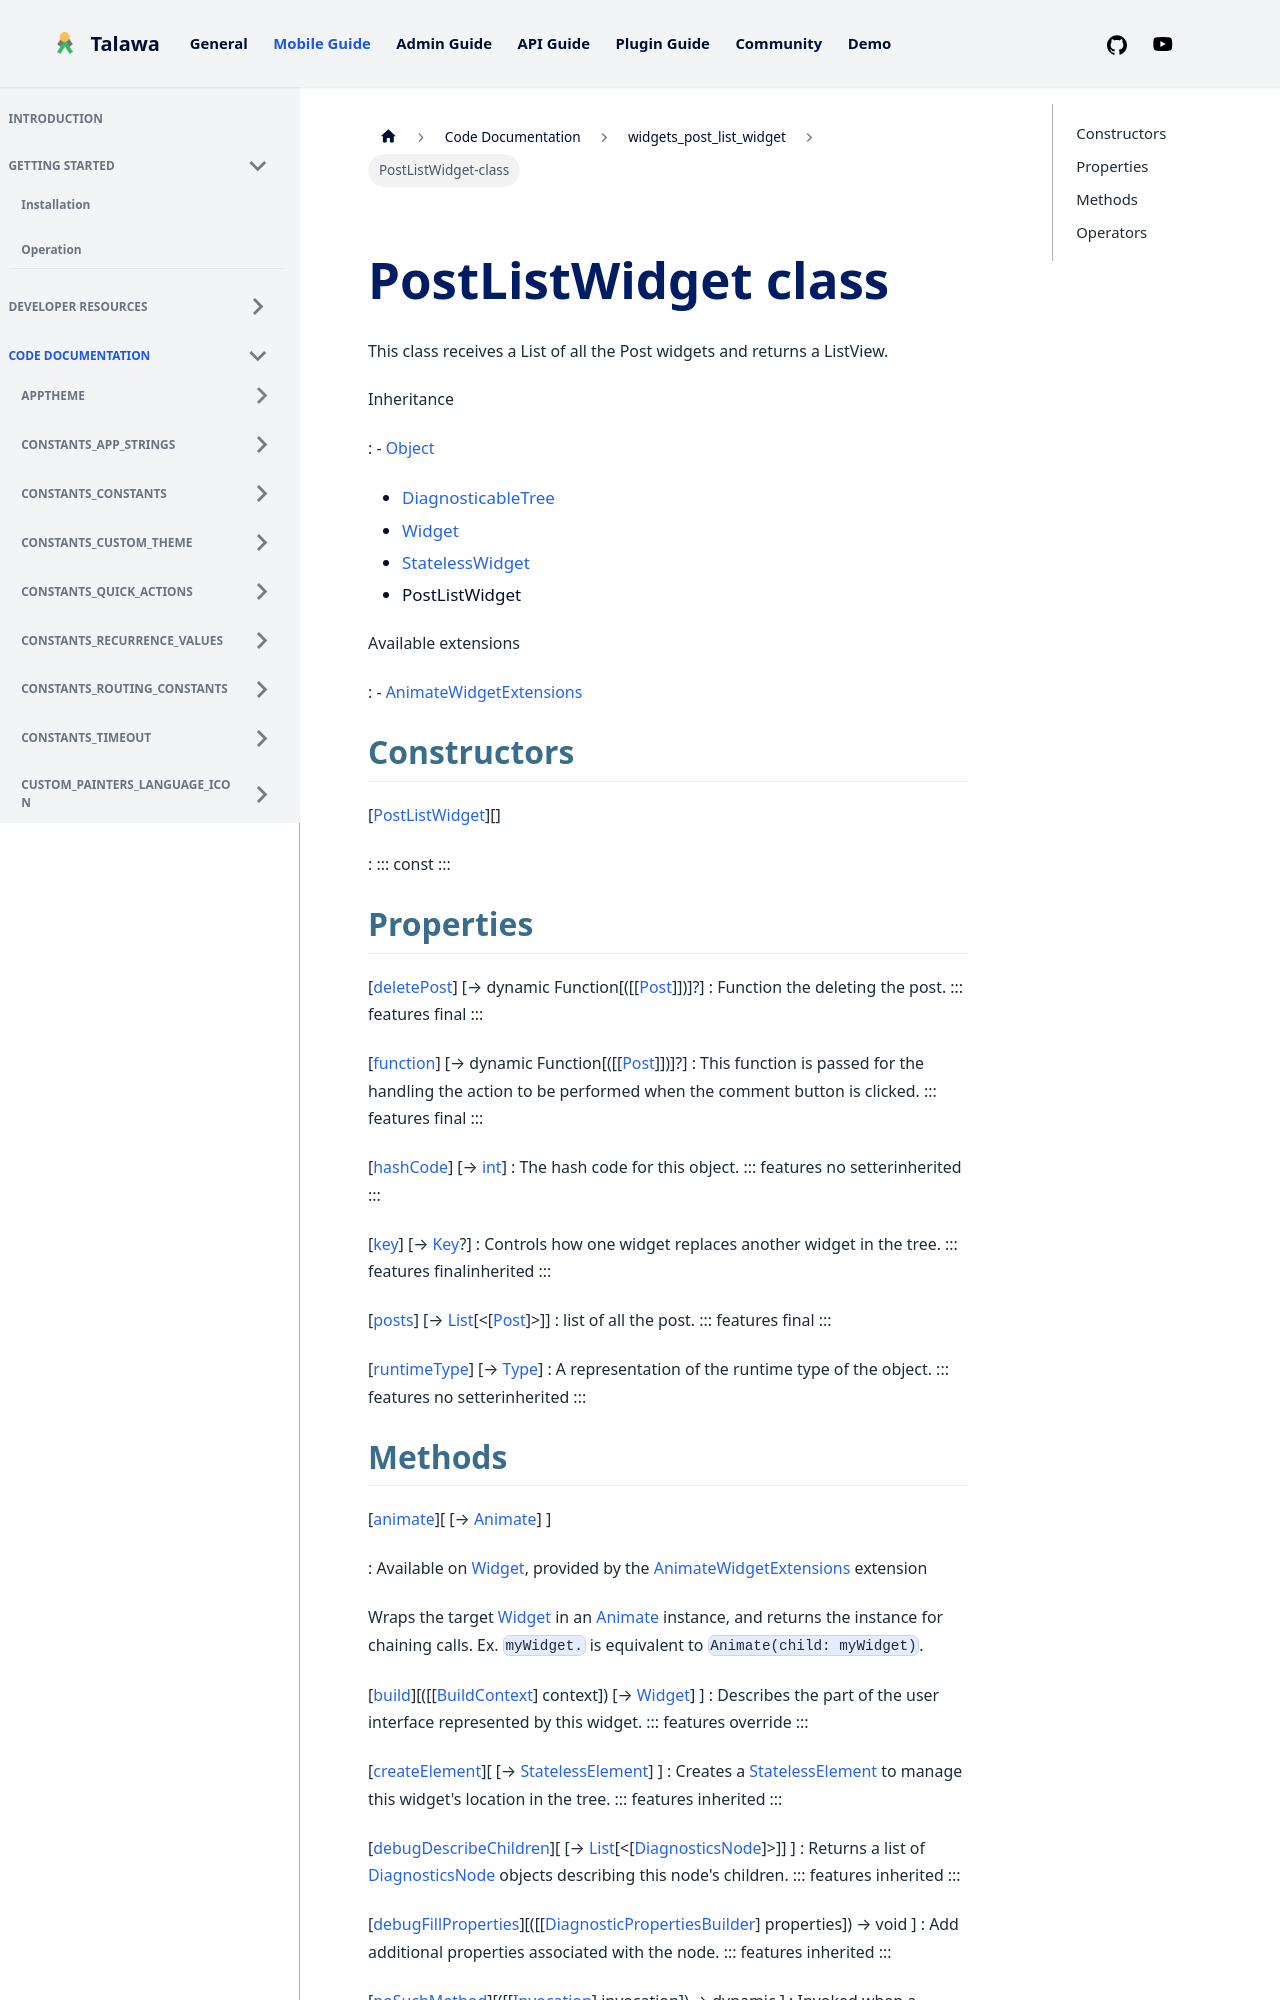

repository: PalisadoesFoundation/talawa · page: docs/auto-docs/widgets_post_list_widget/PostListWidget-class/index.html · generator: docusaurus


<div>

# PostListWidget class

</div>


This class receives a List of all the Post widgets and returns a
ListView.




Inheritance

:   -   [Object](https://api.flutter.dev/flutter/dart-core/Object-class.html)
    -   [DiagnosticableTree](https://api.flutter.dev/flutter/foundation/DiagnosticableTree-class.html)
    -   [Widget](https://api.flutter.dev/flutter/widgets/Widget-class.html)
    -   [StatelessWidget](https://api.flutter.dev/flutter/widgets/StatelessWidget-class.html)
    -   PostListWidget

Available extensions

:   -   [AnimateWidgetExtensions](https://pub.dev/documentation/flutter_animate/4.5.0/flutter_animate/AnimateWidgetExtensions.html)



## Constructors

[[PostListWidget](../widgets_post_list_widget/PostListWidget/PostListWidget.md)][]

:   ::: 
    const
    :::



## Properties

[[deletePost](../widgets_post_list_widget/PostListWidget/deletePost.md)] [→ dynamic Function[([[[Post](../models_post_post_model/Post-class.md)]])]?]
:   Function the deleting the post.
    ::: features
    final
    :::

[[function](../widgets_post_list_widget/PostListWidget/function.md)] [→ dynamic Function[([[[Post](../models_post_post_model/Post-class.md)]])]?]
:   This function is passed for the handling the action to be performed
    when the comment button is clicked.
    ::: features
    final
    :::

[[hashCode](https://api.flutter.dev/flutter/widgets/Widget/hashCode.html)] [→ [int](https://api.flutter.dev/flutter/dart-core/int-class.html)]
:   The hash code for this object.
    ::: features
    no setterinherited
    :::

[[key](https://api.flutter.dev/flutter/widgets/Widget/key.html)] [→ [Key](https://api.flutter.dev/flutter/foundation/Key-class.html)?]
:   Controls how one widget replaces another widget in the tree.
    ::: features
    finalinherited
    :::

[[posts](../widgets_post_list_widget/PostListWidget/posts.md)] [→ [List](https://api.flutter.dev/flutter/dart-core/List-class.html)[\<[[Post](../models_post_post_model/Post-class.md)]\>]]
:   list of all the post.
    ::: features
    final
    :::

[[runtimeType](https://api.flutter.dev/flutter/dart-core/Object/runtimeType.html)] [→ [Type](https://api.flutter.dev/flutter/dart-core/Type-class.html)]
:   A representation of the runtime type of the object.
    ::: features
    no setterinherited
    :::
